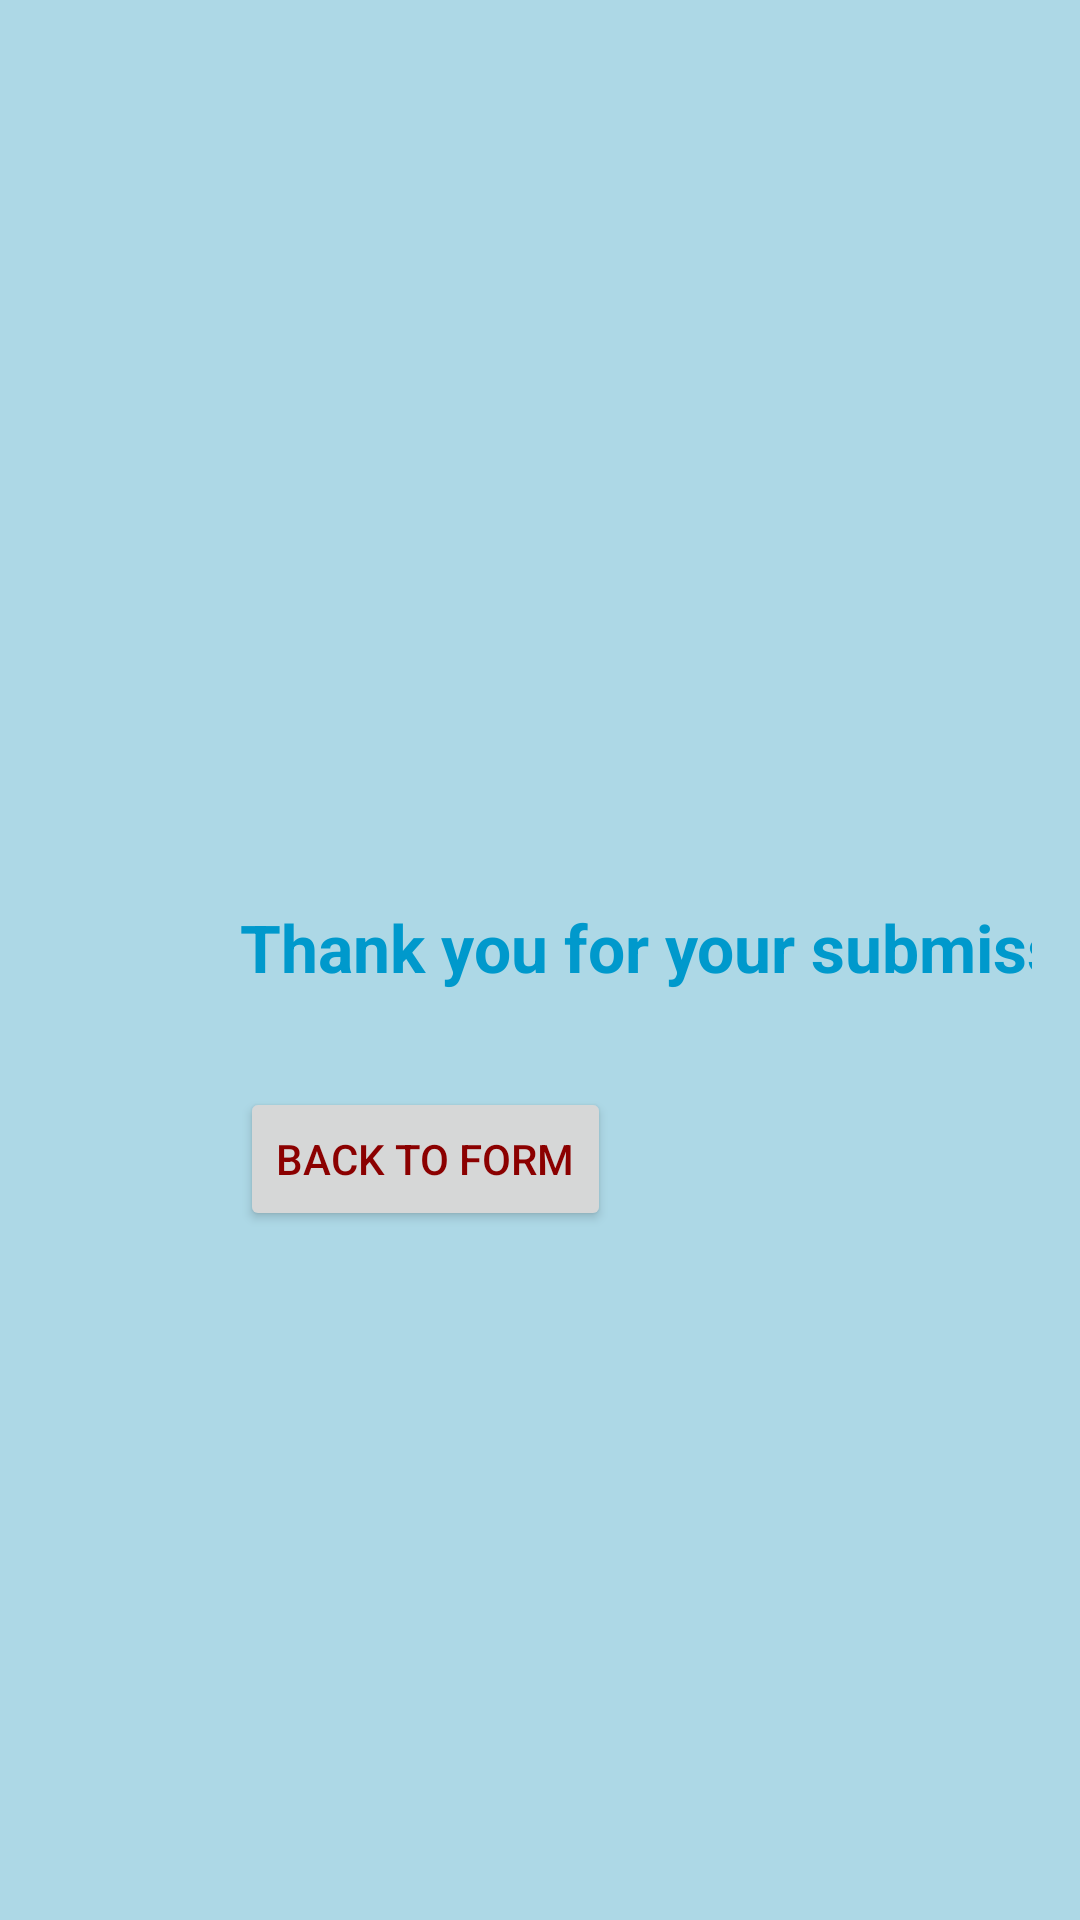

Write the Android layout XML for this screen, with the resource values it uses.
<!-- AndroidManifest.xml: application theme Theme.Project3aAyyash -->
<!-- res/layout/activity_confirmation_page.xml -->
<?xml version="1.0" encoding="utf-8"?>
<ScrollView
    xmlns:android="http://schemas.android.com/apk/res/android"
    xmlns:app="http://schemas.android.com/apk/res-auto"
    xmlns:tools="http://schemas.android.com/tools"
    android:layout_width="match_parent"
    android:layout_height="match_parent"
    android:background="@color/light_blue">

    <androidx.constraintlayout.widget.ConstraintLayout
        android:layout_width="match_parent"
        android:layout_height="wrap_content"
        android:padding="16dp"
        tools:context=".ConfirmationActivity">

        <TextView
            android:id="@+id/txt_name"
            android:layout_width="wrap_content"
            android:layout_height="wrap_content"
            android:layout_marginTop="32dp"
            app:layout_constraintTop_toTopOf="parent"
            app:layout_constraintStart_toStartOf="parent"
            android:layout_marginStart="64dp"
            android:textStyle="bold"
            />

        <TextView
            android:id="@+id/txt_destination"
            android:layout_width="wrap_content"
            android:layout_height="wrap_content"
            android:layout_marginTop="16dp"
            app:layout_constraintTop_toBottomOf="@id/txt_name"
            app:layout_constraintStart_toStartOf="parent"
            android:layout_marginStart="64dp"
            android:textStyle="bold"
            />

        <TextView
            android:id="@+id/txt_class"
            android:layout_width="wrap_content"
            android:layout_height="wrap_content"
            android:layout_marginTop="16dp"
            app:layout_constraintTop_toBottomOf="@id/txt_destination"
            app:layout_constraintStart_toStartOf="parent"
            android:layout_marginStart="64dp"
            android:textStyle="bold"
            />

        <TextView
            android:id="@+id/txt_gender"
            android:layout_width="wrap_content"
            android:layout_height="wrap_content"
            android:layout_marginTop="16dp"
            app:layout_constraintTop_toBottomOf="@id/txt_class"
            app:layout_constraintStart_toStartOf="parent"
            android:layout_marginStart="64dp"
            android:textStyle="bold"
            />

        <TextView
            android:id="@+id/txt_luggage"
            android:layout_width="wrap_content"
            android:layout_height="wrap_content"
            android:layout_marginTop="16dp"
            app:layout_constraintTop_toBottomOf="@id/txt_gender"
            app:layout_constraintStart_toStartOf="parent"
            android:layout_marginStart="64dp"
            android:textStyle="bold"
            />

        <TextView
            android:id="@+id/txt_passengers"
            android:layout_width="wrap_content"
            android:layout_height="wrap_content"
            android:layout_marginTop="16dp"
            app:layout_constraintTop_toBottomOf="@id/txt_luggage"
            app:layout_constraintStart_toStartOf="parent"
            android:layout_marginStart="64dp"
            android:textStyle="bold"
            />

        <TextView
            android:id="@+id/txt_total_price"
            android:layout_width="wrap_content"
            android:layout_height="wrap_content"
            android:layout_marginTop="16dp"
            app:layout_constraintTop_toBottomOf="@id/txt_passengers"
            app:layout_constraintStart_toStartOf="parent"
            android:layout_marginStart="64dp"
            android:textStyle="bold"
            />

        <TextView
            android:id="@+id/txt_thank_you"
            android:layout_width="wrap_content"
            android:layout_height="wrap_content"
            android:textAppearance="?android:attr/textAppearanceLarge"
            android:textStyle="bold"
            android:textColor="@android:color/holo_blue_dark"
            android:layout_marginTop="24dp"
            android:text="@string/thank_you"
            app:layout_constraintTop_toBottomOf="@id/txt_total_price"
            app:layout_constraintStart_toStartOf="parent"
            android:layout_marginStart="64dp"
            />

        <Button
            android:id="@+id/btn_back"
            android:layout_width="wrap_content"
            android:layout_height="wrap_content"
            android:text="Back to Form"
            android:layout_marginTop="32dp"
            app:layout_constraintTop_toBottomOf="@id/txt_thank_you"
            app:layout_constraintStart_toStartOf="parent"
            android:layout_marginStart="64dp"
            android:textColor="@color/maroon"
            />

    </androidx.constraintlayout.widget.ConstraintLayout>
</ScrollView>
<!-- resources referenced by this layout -->
<resources>
  <color name="light_blue">#ADD8E6</color>
  <color name="maroon">#8B0000</color>
  <string name="thank_you">Thank you for your submission!</string>
  <style name="Theme.Project3aAyyash" parent="Base.Theme.Project3aAyyash" />
  <style name="Base.Theme.Project3aAyyash" parent="Theme.Material3.DayNight.NoActionBar">
          
          
      </style>
</resources>
